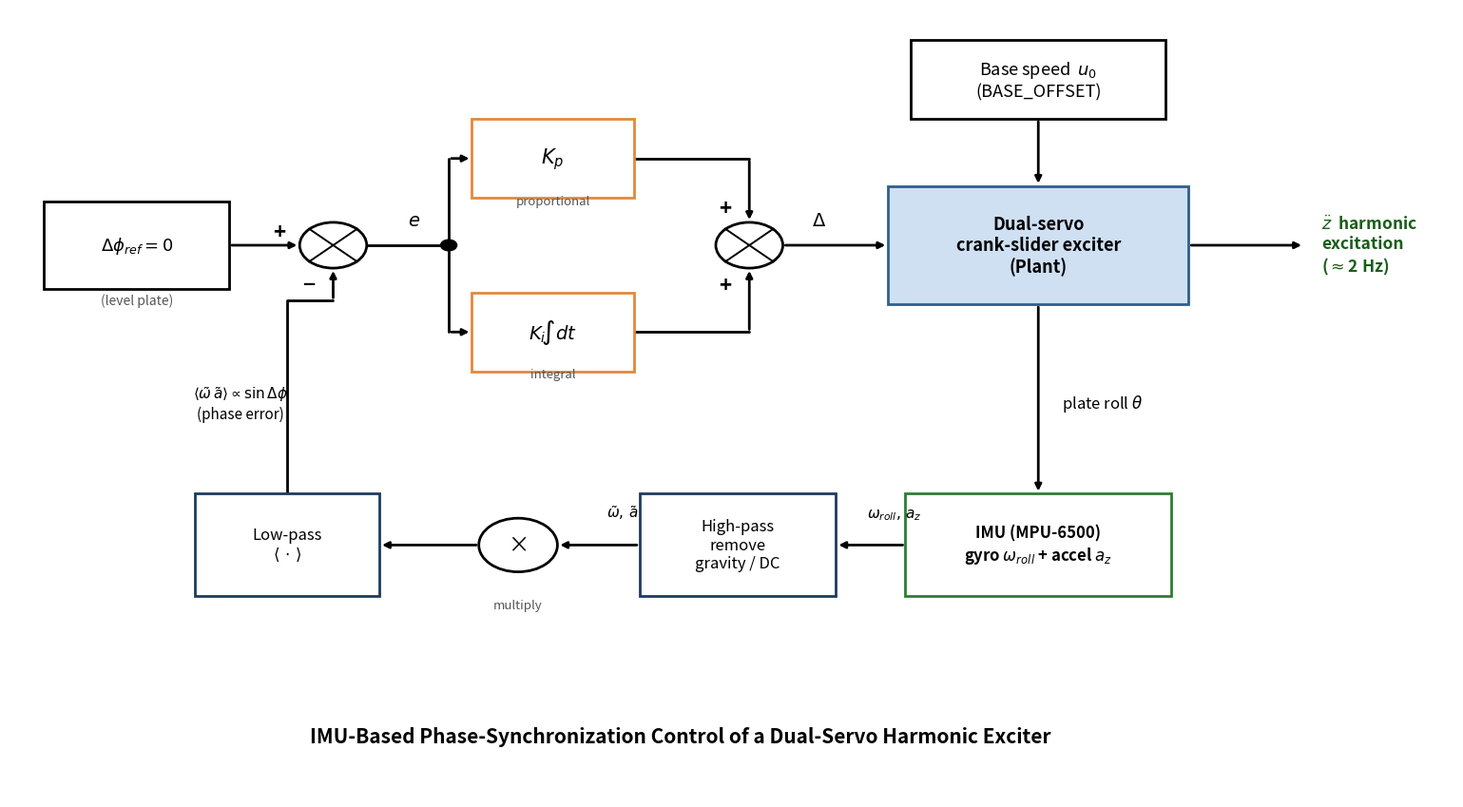

Write the Python code that produced this figure.
import matplotlib
matplotlib.use("Agg")
import matplotlib.pyplot as plt
from matplotlib.patches import Rectangle, Circle

plt.rcParams["mathtext.fontset"] = "dejavusans"

fig, ax = plt.subplots(figsize=(15.5, 8.6))
ax.set_xlim(0, 125); ax.set_ylim(0, 100); ax.axis("off")

NAVY=("#1f3b5c","white"); ORANGE=("#e08a3c","white"); GREEN=("#2e7d32","white")
PLANT=("#2f5f8a","#cfe0f3"); REF=("#000000","white")

def box(cx,cy,w,h,text,style,fs=13,bold=False):
    ec,fc=style
    ax.add_patch(Rectangle((cx-w/2,cy-h/2),w,h,lw=2.0,edgecolor=ec,facecolor=fc,zorder=2))
    ax.text(cx,cy,text,ha="center",va="center",fontsize=fs,fontweight=("bold" if bold else "normal"),zorder=3)
    return dict(cx=cx,cy=cy,L=(cx-w/2,cy),R=(cx+w/2,cy),T=(cx,cy+h/2),B=(cx,cy-h/2))

def summ(cx,cy,r=2.9,signs=None,sym="sum"):
    ax.add_patch(Circle((cx,cy),r,lw=2.0,edgecolor="#000",facecolor="white",zorder=3))
    d=r*0.72
    if sym=="mult":
        ax.text(cx,cy,"×",ha="center",va="center",fontsize=16,zorder=4)
    else:
        ax.plot([cx-d,cx+d],[cy-d,cy+d],color="#000",lw=1.4,zorder=4)
        ax.plot([cx-d,cx+d],[cy+d,cy-d],color="#000",lw=1.4,zorder=4)
    if signs:
        o=r+1.8
        pos={"left":(cx-o,cy+1.7),"bottom":(cx-2.1,cy-o-0.3),"top":(cx-2.1,cy+o),"topr":(cx+o,cy+1.7)}
        for k,s in signs.items(): ax.text(*pos[k],s,ha="center",va="center",fontsize=16,fontweight="bold",zorder=4)
    return dict(cx=cx,cy=cy,L=(cx-r,cy),R=(cx+r,cy),T=(cx,cy+r),B=(cx,cy-r))

def line(pts,lw=2.0): ax.plot([p[0] for p in pts],[p[1] for p in pts],color="#000",lw=lw,zorder=1,solid_capstyle="round")
def arrow(p,q,lw=2.0): ax.annotate("",xy=q,xytext=p,arrowprops=dict(arrowstyle="-|>",lw=lw,color="#000"),zorder=1)
def lbl(x,y,t,fs=12,**k): ax.text(x,y,t,fontsize=fs,**k)
def dot(x,y): ax.add_patch(Circle((x,y),0.7,color="#000",zorder=4))

# ===== forward =====
ref = box(11,70,16,11,r"$\Delta\phi_{ref}=0$",REF,bold=True); lbl(11,62.5,"(level plate)",fs=10,ha="center",color="#555")
cmp_= summ(28,70,signs={"left":"+","bottom":"−"})
Kp  = box(47,81,14,10,r"$K_p$",ORANGE,fs=15,bold=True); lbl(47,75.2,"proportional",fs=9.5,ha="center",color="#555")
Ki  = box(47,59,14,10,r"$K_i\!\int dt$",ORANGE,fs=14,bold=True); lbl(47,53.2,"integral",fs=9.5,ha="center",color="#555")
psum= summ(64,70,signs={"top":"+","bottom":"+"})
plant=box(89,70,26,15,"Dual-servo\ncrank-slider exciter\n(Plant)",PLANT,bold=True)
u0  = box(89,91,22,10,r"Base speed  $u_0$" "\n(BASE_OFFSET)",REF)

arrow(ref["R"],cmp_["L"])
line([cmp_["R"],(38,70)]); dot(38,70); lbl(35,72.5,r"$e$",fs=14,ha="center")
line([(38,70),(38,81)]); arrow((38,81),Kp["L"])
line([(38,70),(38,59)]); arrow((38,59),Ki["L"])
line([Kp["R"],(64,81)]); arrow((64,81),psum["T"])
line([Ki["R"],(64,59)]); arrow((64,59),psum["B"])
arrow(psum["R"],plant["L"]); lbl(70,72.5,r"$\Delta$",fs=14,ha="center")
arrow(u0["B"],plant["T"])
arrow(plant["R"],(112,70))
lbl(113.5,70,r"$\ddot z$  harmonic" "\n" "excitation\n" r"($\approx$2 Hz)",fs=12.5,ha="left",va="center",fontweight="bold",color="#1a5d1a")

# ===== feedback (detailed phase detector) =====
imu = box(89,32,23,13,"IMU (MPU-6500)\n" r"gyro $\omega_{roll}$ + accel $a_z$",GREEN,fs=12,bold=True)
hp  = box(63,32,17,13,"High-pass\nremove\ngravity / DC",NAVY,fs=12)
mult= summ(44,32,r=3.4,sym="mult")
lp  = box(24,32,16,13,"Low-pass\n" r"$\langle\,\cdot\,\rangle$",NAVY,fs=12)

arrow(plant["B"],imu["T"]); lbl(91,50,r"plate roll $\theta$",fs=12,ha="left",va="center")
arrow(imu["L"],hp["R"]); lbl(76.5,35.5,r"$\omega_{roll},\,a_z$",fs=11,ha="center")
arrow(hp["L"],mult["R"]); lbl(53,35.5,r"$\tilde\omega,\,\tilde a$",fs=11,ha="center")
arrow(mult["L"],lp["R"])
lbl(44,24,"multiply",fs=9.5,ha="center",color="#555")
line([lp["T"],(24,63),(28,63)]); arrow((28,63),cmp_["B"])
lbl(20,50,r"$\langle\tilde\omega\,\tilde a\rangle \propto \sin\Delta\phi$" "\n(phase error)",fs=11,ha="center",va="center")

ax.text(58,7,"IMU-Based Phase-Synchronization Control of a Dual-Servo Harmonic Exciter",
        ha="center",fontsize=15,fontweight="bold")

plt.tight_layout()
out=r"c:\Users\chang\OneDrive\문서\PlatformIO\Projects\servo_test\block_diagram4.png"
plt.savefig(out,dpi=200,bbox_inches="tight",facecolor="white")
print("saved",out)
